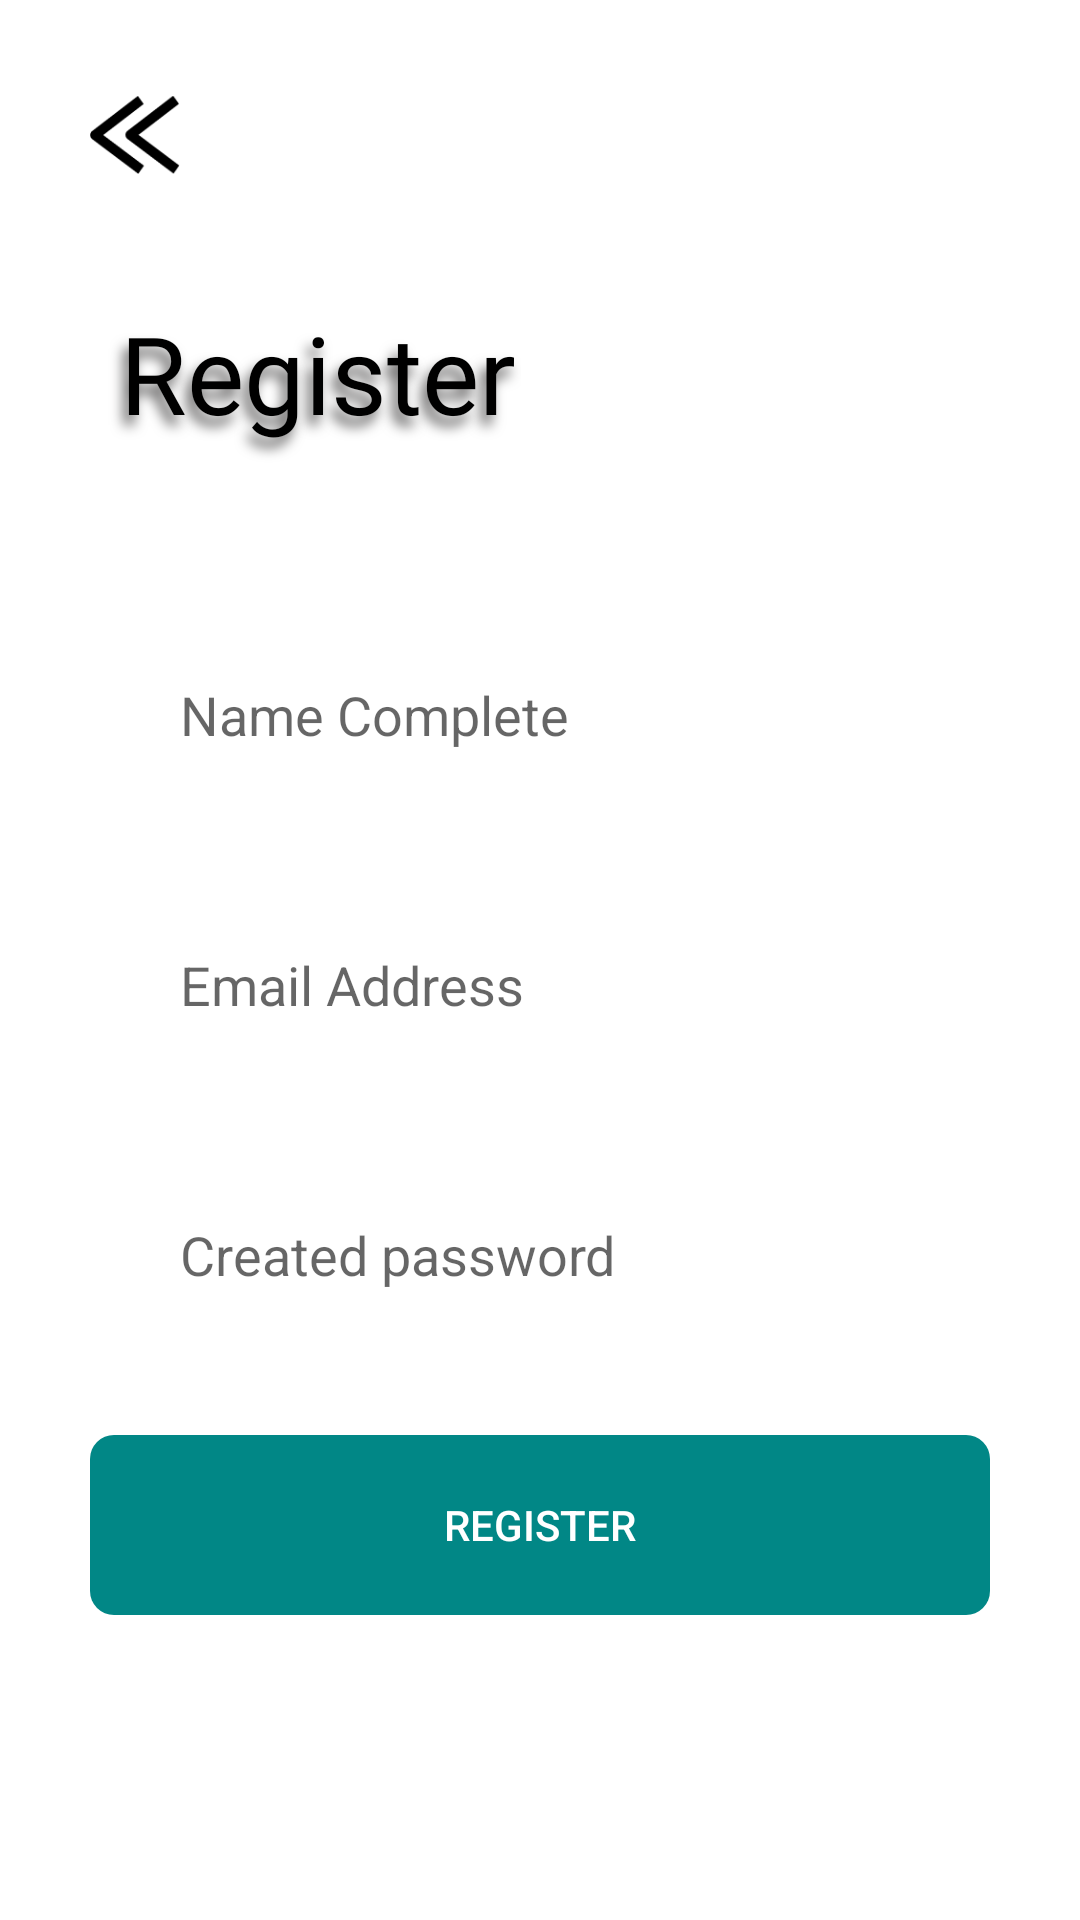

Write the Android layout XML for this screen, with the resource values it uses.
<!-- AndroidManifest.xml: application theme Theme.SearchFriends -->
<!-- res/layout/fragment_register.xml -->
<?xml version="1.0" encoding="utf-8"?>
<androidx.constraintlayout.widget.ConstraintLayout xmlns:android="http://schemas.android.com/apk/res/android"
    xmlns:app="http://schemas.android.com/apk/res-auto"
    xmlns:tools="http://schemas.android.com/tools"
    android:layout_width="match_parent"
    android:layout_height="match_parent"
    tools:context=".ui.login.RegisterFragment">

    <ImageView
        android:id="@+id/bt_back"
        android:layout_width="30dp"
        android:layout_height="30dp"
        android:layout_margin="30dp"
        android:src="@drawable/icon_back"
        app:layout_constraintStart_toStartOf="parent"
        app:layout_constraintTop_toTopOf="parent" />

    <TextView
        android:id="@+id/tv_title"
        android:layout_width="wrap_content"
        android:layout_height="wrap_content"
        android:layout_margin="30dp"
        android:fontFamily="@font/comfortaa_regular"
        android:padding="10dp"
        android:shadowColor="#636262"
        android:shadowDx="-5"
        android:shadowDy="10"
        android:shadowRadius="10"
        android:text="@string/register_tv_title"
        android:textColor="@color/black"
        android:textSize="36sp"
        app:layout_constraintStart_toStartOf="parent"
        app:layout_constraintTop_toBottomOf="@+id/bt_back" />

    <EditText
        android:id="@+id/et_name"
        android:layout_width="match_parent"
        android:layout_height="60dp"
        android:layout_marginStart="30dp"
        android:layout_marginTop="50dp"
        android:layout_marginEnd="30dp"
        android:background="@drawable/stroke_black"
        android:hint="@string/register_et_name"
        android:paddingStart="30dp"
        app:layout_constraintTop_toBottomOf="@id/tv_title" />

    <EditText
        android:id="@+id/et_email"
        android:layout_width="match_parent"
        android:layout_height="60dp"
        android:layout_marginStart="30dp"
        android:layout_marginTop="30dp"
        android:layout_marginEnd="30dp"
        android:background="@drawable/stroke_black"
        android:hint="@string/register_et_email"
        android:inputType="textEmailAddress"
        android:paddingStart="30dp"
        app:layout_constraintTop_toBottomOf="@id/et_name" />

    <EditText
        android:id="@+id/et_password"
        android:layout_width="match_parent"
        android:layout_height="60dp"
        android:layout_margin="30dp"
        android:background="@drawable/stroke_black"
        android:hint="@string/register_et_password"
        android:inputType="textPassword"
        android:paddingStart="30dp"
        app:layout_constraintTop_toBottomOf="@id/et_email" />

    <androidx.appcompat.widget.AppCompatButton
        android:id="@+id/bt_enter"
        android:layout_width="match_parent"
        android:layout_height="60dp"
        android:layout_marginStart="30dp"
        android:layout_marginTop="30dp"
        android:layout_marginEnd="30dp"
        android:background="@drawable/bt_radius_black"
        android:enabled="false"
        android:text="@string/register_bt_register"
        android:textColor="@color/white"
        app:layout_constraintTop_toBottomOf="@+id/et_password" />

    <include
        android:id="@+id/item_loading"
        layout="@layout/item_loading"
        android:layout_width="match_parent"
        android:layout_height="match_parent"
        android:visibility="gone" />

</androidx.constraintlayout.widget.ConstraintLayout>
<!-- res/layout/item_loading.xml (included above) -->
<?xml version="1.0" encoding="utf-8"?>
<androidx.constraintlayout.widget.ConstraintLayout xmlns:android="http://schemas.android.com/apk/res/android"
    xmlns:app="http://schemas.android.com/apk/res-auto"
    android:layout_width="match_parent"
    android:layout_height="match_parent"
    android:background="#22FFFFFF">

    <ProgressBar
        android:id="@+id/pb_loading"
        android:layout_width="50dp"
        android:layout_height="50dp"
        app:layout_constraintBottom_toBottomOf="parent"
        app:layout_constraintEnd_toEndOf="parent"
        app:layout_constraintStart_toStartOf="parent"
        app:layout_constraintTop_toTopOf="parent" />

</androidx.constraintlayout.widget.ConstraintLayout>
<!-- resources referenced by this layout -->
<resources>
  <color name="black">#FF000000</color>
  <color name="white">#FFFFFFFF</color>
  <!-- drawable bt_radius_black (drawable) -->
  <?xml version="1.0" encoding="utf-8"?>
  <selector xmlns:android="http://schemas.android.com/apk/res/android">
      <item android:state_enabled="true">
          <shape>
              <solid android:color="@color/black" />
              <corners android:radius="8dp" />
          </shape>
      </item>
      <item android:state_enabled="false">
          <shape>
              <solid android:color="@color/teal_700" />
              <corners android:radius="8dp" />
          </shape>
      </item>
  
  </selector>
  <!-- drawable icon_back: png bitmap (drawable-v24, 979 bytes) -->
  <string name="register_bt_register">Register</string>
  <string name="register_et_email">Email Address</string>
  <string name="register_et_name">Name Complete</string>
  <string name="register_et_password">Created password</string>
  <string name="register_tv_title">Register</string>
  <style name="Theme.SearchFriends" parent="Theme.MaterialComponents.DayNight.NoActionBar">
          
          <item name="colorPrimary">@color/purple_500</item>
          <item name="colorPrimaryVariant">@color/purple_700</item>
          <item name="colorOnPrimary">@color/white</item>
          
          <item name="colorSecondary">@color/teal_200</item>
          <item name="colorSecondaryVariant">@color/teal_700</item>
          <item name="colorOnSecondary">@color/black</item>
          
          <item name="android:statusBarColor" tools:targetApi="l">?attr/colorPrimaryVariant</item>
          
      </style>
  <color name="teal_700">#FF018786</color>
  <color name="purple_500">#FF6200EE</color>
  <color name="purple_700">#FF3700B3</color>
  <color name="teal_200">#FF03DAC5</color>
</resources>
